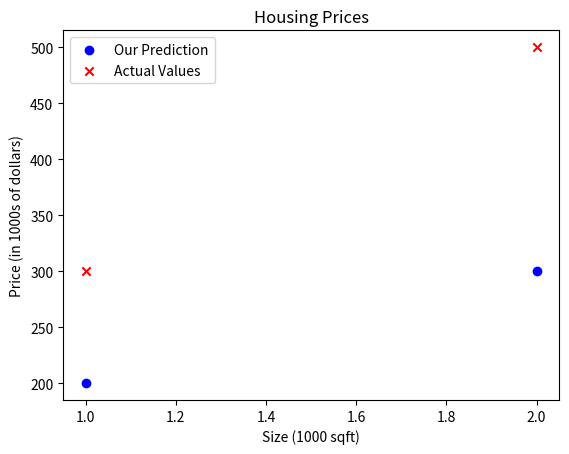

This figure's Python source:
import numpy as np
import matplotlib.pyplot as plt

x_train = np.array([1.0, 2.0])
y_train = np.array([300.0, 500.0])

print(f"x_train = {x_train}")
print(f"y_train = {y_train}")

# Model Function
# f(w,b)(X^(i)) = w*x^(i)+b

w = 100
b = 100
print(f"w: {w}")
print(f"b: {b}")

def compute_model_output(x, w, b):
    """ 
    Computes the prediction of a linear model 
    Args: 
    x (ndarray (m,)): Data, m examples 
    w,b (scalar) : model parameters 
    Returns 
    y (ndarray (m,)): target values 
    """
    return w * x + b

# print(compute_model_output(x_train,w,b))

# Compute model output
tmp_f_wb = compute_model_output(x_train, w, b)

# Plot our model prediction 
plt.scatter(x_train, tmp_f_wb, c='b', label='Our Prediction') 
# Plot the data points 
plt.scatter(x_train, y_train, marker='x', c='r', label='Actual Values') 
# Set the title 
plt.title("Housing Prices") 
# Set the y-axis label 
plt.ylabel('Price (in 1000s of dollars)') 
# Set the x-axis label 
plt.xlabel('Size (1000 sqft)') 
plt.legend() 
plt.show() 

# Challenge Question 
# Try experimenting with different values of w and b. What should the values be for a line that fits 
# our data?

x_i = 1.2
w_1 = 200
b_1 = 100
print("x = ",x_i)
print("w_1 = ",w_1)
print("b_1 = ",b_1)
cost_1200sqft  =compute_model_output(x_i,w_1, b_1)
print(f"${cost_1200sqft:.0f} thousand dollars") 

